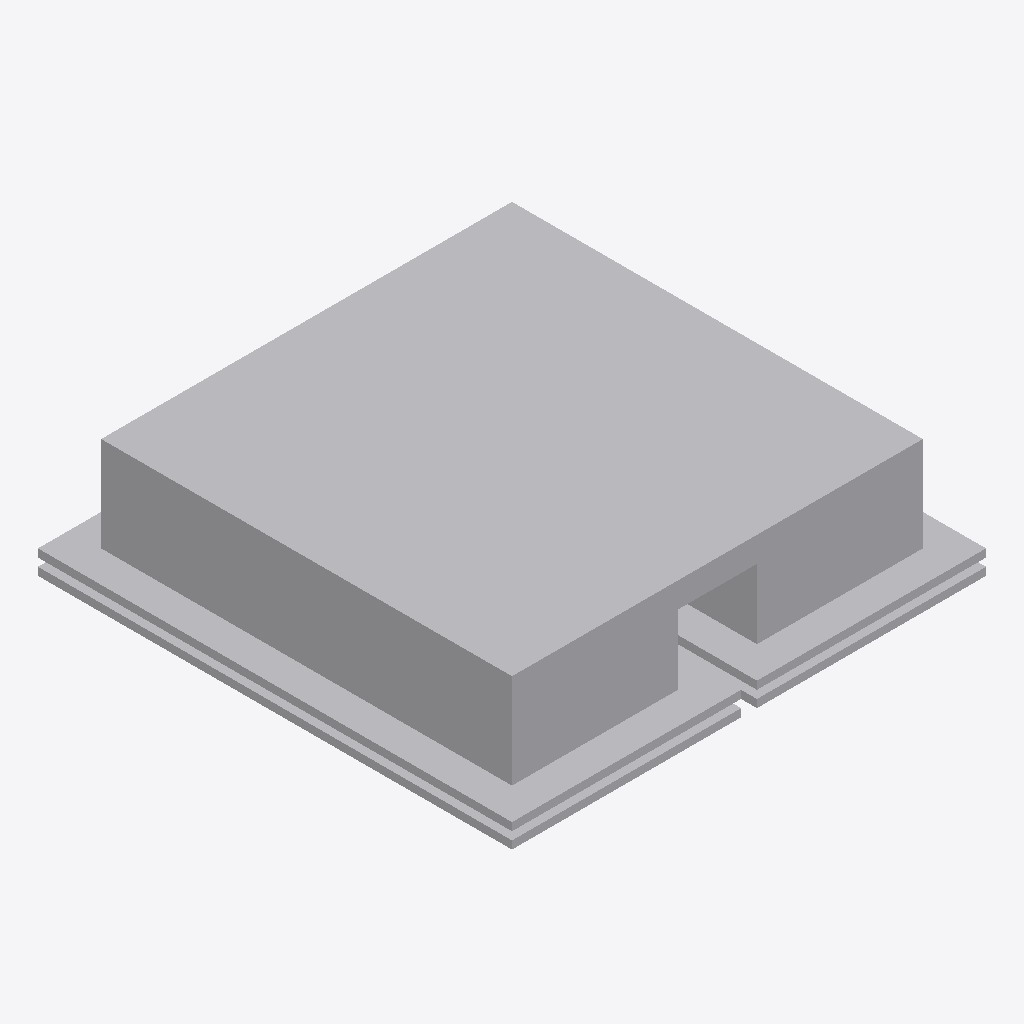
Isometric view of an IFC building model (IFC-SPF (STEP), schema IFC4, length unit millimetre), seen from the south-west, elements coloured by IFC class: 1 other element (light grey).
Extent 0.300 m × 0.300 m × 0.080 m (x, y, z). Elements (1): 1 IfcLightFixture.

HEADER;
FILE_DESCRIPTION(('ViewDefinition [CoordinationView]'),'2;1');
FILE_NAME('','2025-04-16T18:47:07',(),(),'IfcOpenShell 0.7.0','IfcOpenShell 0.7.0','');
FILE_SCHEMA(('IFC4'));
ENDSEC;
DATA;
#1=IFCPROJECT('0PQ5REJ0fBoPjOB7dRF_E9',$,'My Project',$,$,$,$,(#64),#45);
#188=IFCSITE('36QYwFykrAcedZUWo3wxse',#187,'My Site',$,$,$,$,$,$,$,$,$,$,$);
#186=IFCLIGHTFIXTURE('03ZJeBTv9B5Rb8tOfU5Wj6',#51,$,$,$,#197,#185,$,$);
ENDSEC;
